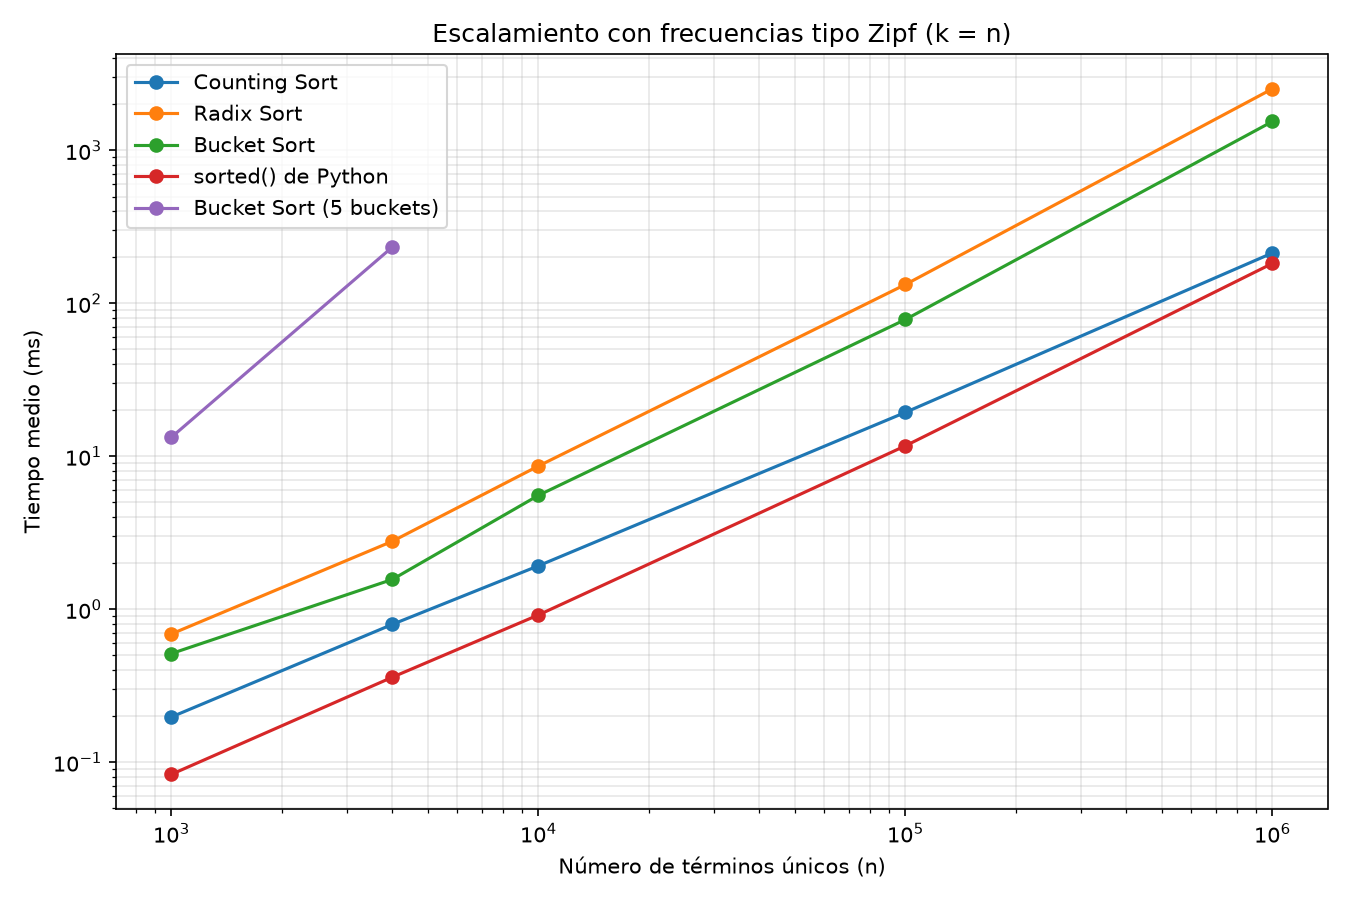

Source data for this figure (header and first rows):
n, algorithm, mean_ms, median_ms, min_ms, stdev_ms
1000, Counting Sort, 0.198, 0.1985, 0.1719, 0.01694
1000, Radix Sort, 0.6907, 0.6663, 0.6373, 0.0595
1000, Bucket Sort, 0.5142, 0.4979, 0.3585, 0.1288
1000, sorted() de Python, 0.08349, 0.0863, 0.0724, 0.005456
1000, Bucket Sort (5 buckets), 13.35, 13.17, 12.69, 0.6708
4000, Counting Sort, 0.7978, 0.7443, 0.6985, 0.1106
4000, Radix Sort, 2.787, 2.714, 2.615, 0.1597
4000, Bucket Sort, 1.57, 1.502, 1.481, 0.1367
4000, sorted() de Python, 0.3602, 0.3396, 0.3355, 0.04445
4000, Bucket Sort (5 buckets), 233.8, 233.8, 225.9, 5.124
10000, Counting Sort, 1.926, 1.822, 1.773, 0.2036
10000, Radix Sort, 8.652, 8.595, 8.16, 0.442
10000, Bucket Sort, 5.563, 3.83, 3.713, 5.45
10000, sorted() de Python, 0.9195, 0.8951, 0.8602, 0.09534
100000, Counting Sort, 19.4, 19.22, 19.02, 0.4407
100000, Radix Sort, 133, 122.7, 114.1, 20.82
100000, Bucket Sort, 78.52, 74.63, 71.64, 10.24
100000, sorted() de Python, 11.73, 11.44, 10.88, 0.9727
1000000, Counting Sort, 213.7, 212.6, 208.3, 6.111
1000000, Radix Sort, 2531, 2526, 2429, 104.2
1000000, Bucket Sort, 1547, 1461, 1287, 312.3
1000000, sorted() de Python, 182.7, 191, 157.3, 22.33
